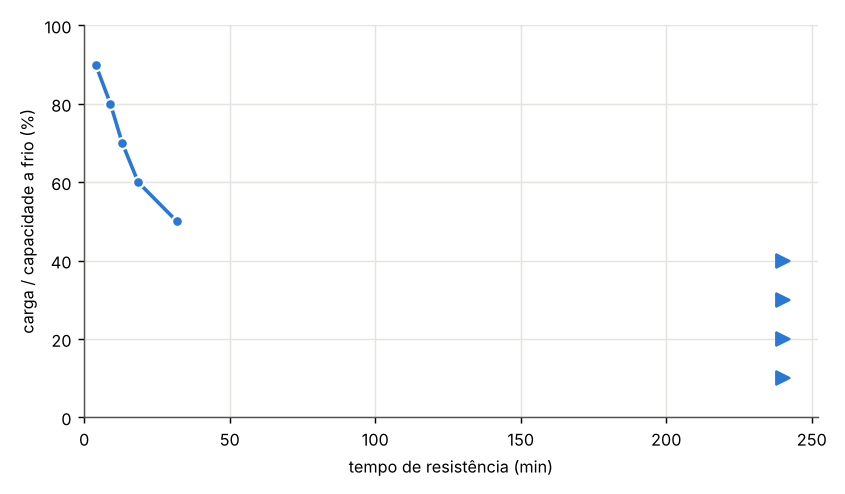

The table this chart was drawn from, first rows:
carga / capacidade a frio (%), carga (kN), carga (kN/m), tempo de resistência (min)
10.0, 59.1, 20.1, > 240
20.0, 118.2, 40.2, > 240
30.0, 177.3, 60.3, > 240
40.0, 236.4, 80.4, > 240
50.0, 295.5, 100.5, 31.8
60.0, 354.6, 120.6, 18.5
70.0, 413.6, 140.7, 13.1
80.0, 472.7, 160.8, 9.0
90.0, 531.8, 180.9, 4.0
